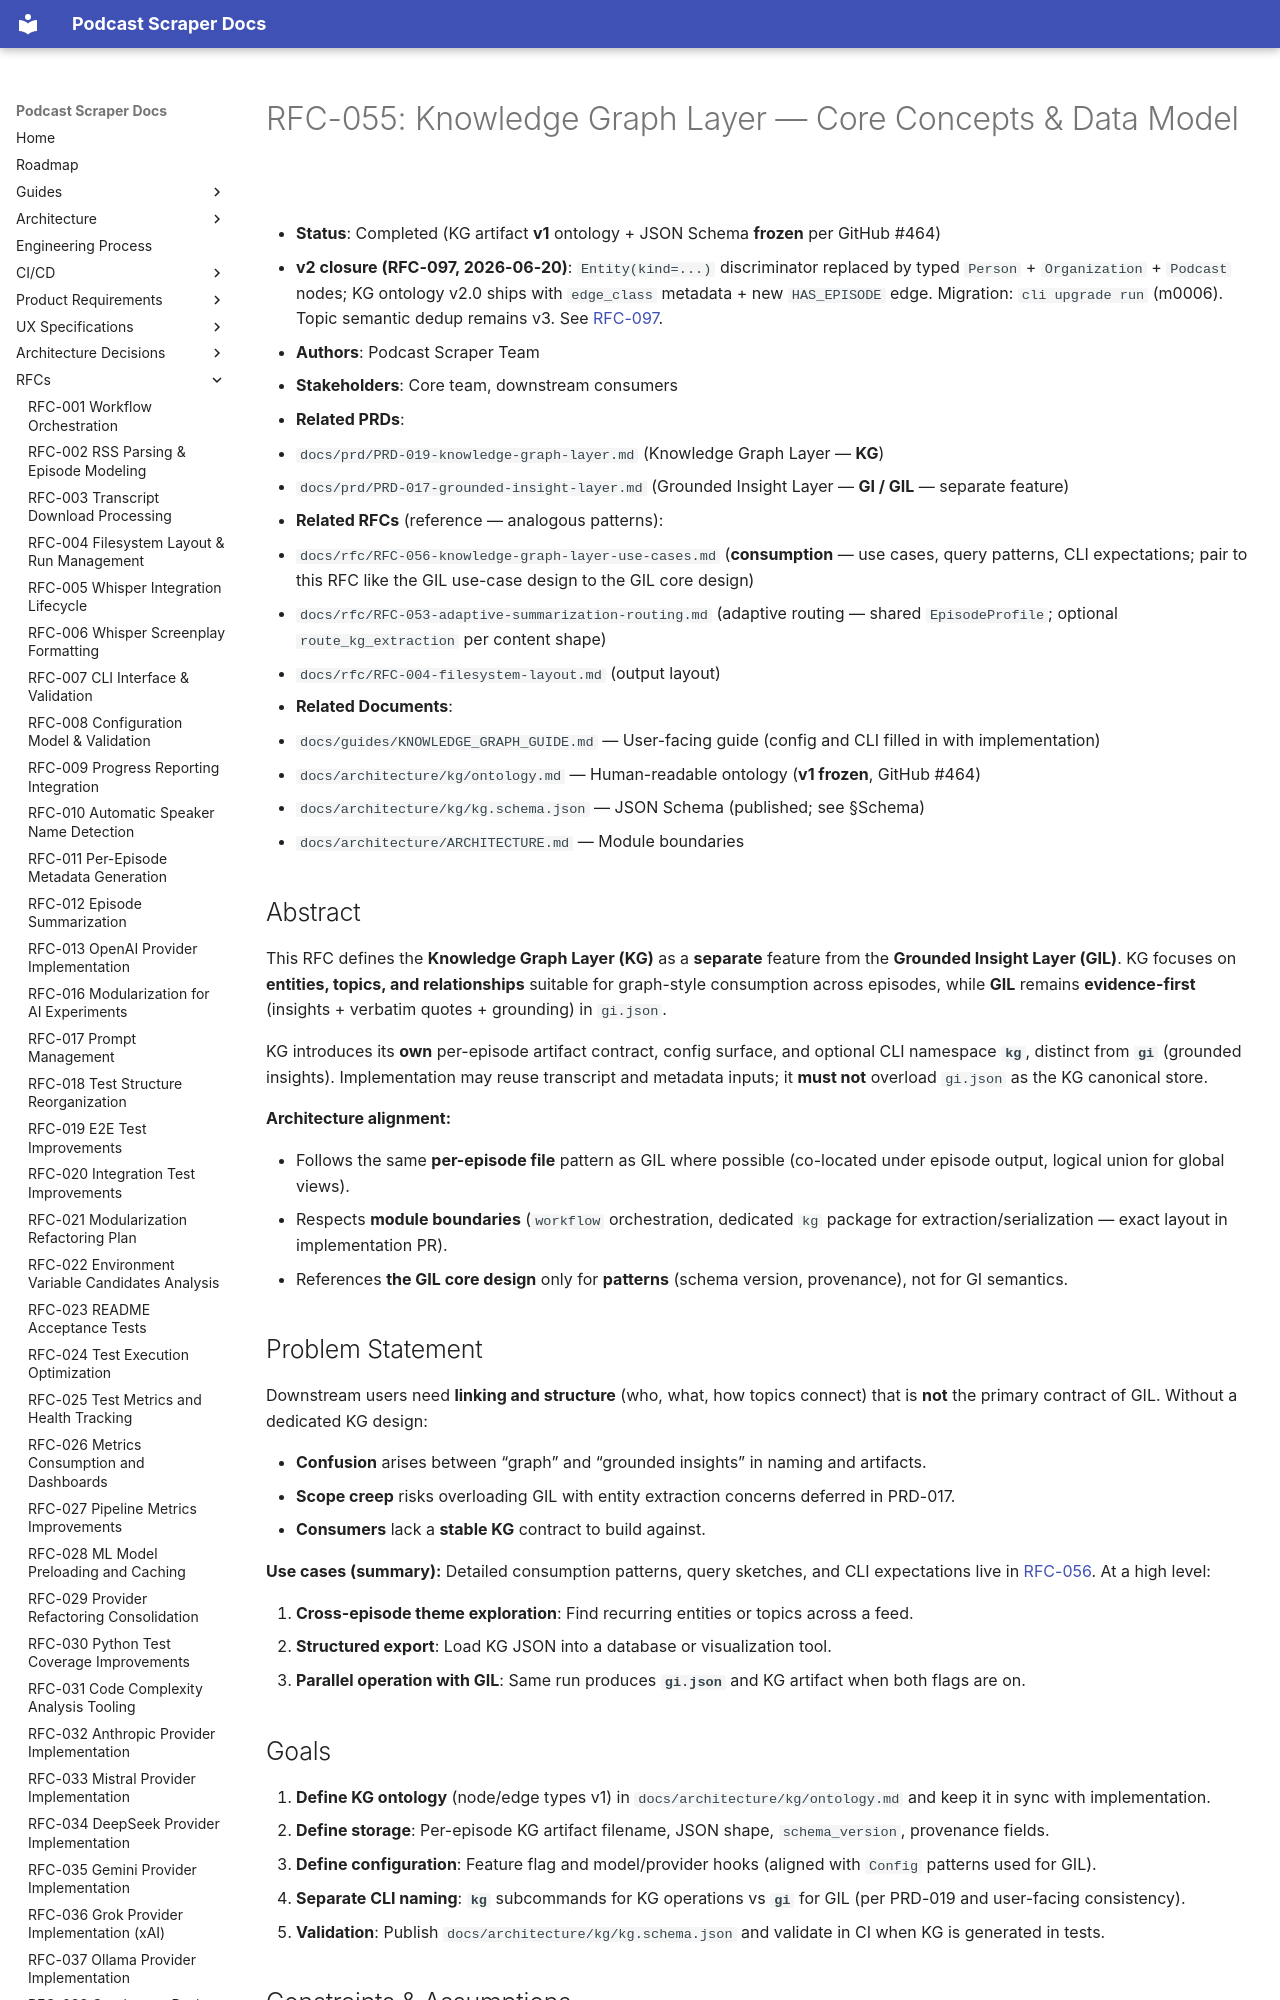

repository: chipi/podcast_scraper · page: rfc/RFC-055-knowledge-graph-layer-core/index.html · generator: mkdocs

# RFC-055: Knowledge Graph Layer — Core Concepts & Data Model

- **Status**: Completed (KG artifact **v1** ontology + JSON Schema **frozen** per GitHub #464)
- **v2 closure (RFC-097, 2026-06-20)**: `Entity(kind=...)` discriminator replaced by typed `Person` + `Organization` + `Podcast` nodes; KG ontology v2.0 ships with `edge_class` metadata + new `HAS_EPISODE` edge. Migration: `cli upgrade run` (m0006). Topic semantic dedup remains v3. See [RFC-097](RFC-097-unified-kg-gi-ontology-v2.md).
- **Authors**: Podcast Scraper Team
- **Stakeholders**: Core team, downstream consumers
- **Related PRDs**:
  - `docs/prd/PRD-019-knowledge-graph-layer.md` (Knowledge Graph Layer — **KG**)
  - `docs/prd/PRD-017-grounded-insight-layer.md` (Grounded Insight Layer — **GI / GIL** — separate feature)
- **Related RFCs** (reference — analogous patterns):
  - `docs/rfc/RFC-056-knowledge-graph-layer-use-cases.md` (**consumption** — use cases, query patterns, CLI expectations; pair to this RFC like the GIL use-case design to the GIL core design)
  - `docs/rfc/RFC-053-adaptive-summarization-routing.md` (adaptive routing — shared `EpisodeProfile`; optional `route_kg_extraction` per content shape)
  - `docs/rfc/RFC-004-filesystem-layout.md` (output layout)
- **Related Documents**:
  - `docs/guides/KNOWLEDGE_GRAPH_GUIDE.md` — User-facing guide (config and CLI filled in with implementation)
  - `docs/architecture/kg/ontology.md` — Human-readable ontology (**v1 frozen**, GitHub #464)
  - `docs/architecture/kg/kg.schema.json` — JSON Schema (published; see §Schema)
  - `docs/architecture/ARCHITECTURE.md` — Module boundaries

## Abstract

This RFC defines the **Knowledge Graph Layer (KG)** as a **separate** feature from the **Grounded Insight Layer (GIL)**. KG focuses on **entities, topics, and relationships** suitable for graph-style consumption across episodes, while **GIL** remains **evidence-first** (insights + verbatim quotes + grounding) in `gi.json`.

KG introduces its **own** per-episode artifact contract, config surface, and optional CLI namespace **`kg`**, distinct from **`gi`** (grounded insights). Implementation may reuse transcript and metadata inputs; it **must not** overload `gi.json` as the KG canonical store.

**Architecture alignment:**

- Follows the same **per-episode file** pattern as GIL where possible (co-located under episode output, logical union for global views).
- Respects **module boundaries** (`workflow` orchestration, dedicated `kg` package for extraction/serialization — exact layout in implementation PR).
- References **the GIL core design** only for **patterns** (schema version, provenance), not for GI semantics.
